Labelled photos from "test_data", an image-classification folder in BonyGeorge/Wheat-Impurities-System. The possible labels are: healthy wheat, wild oats.

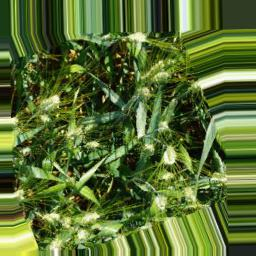
Label: healthy wheat

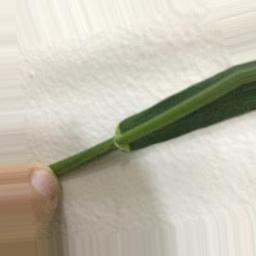
Label: wild oats

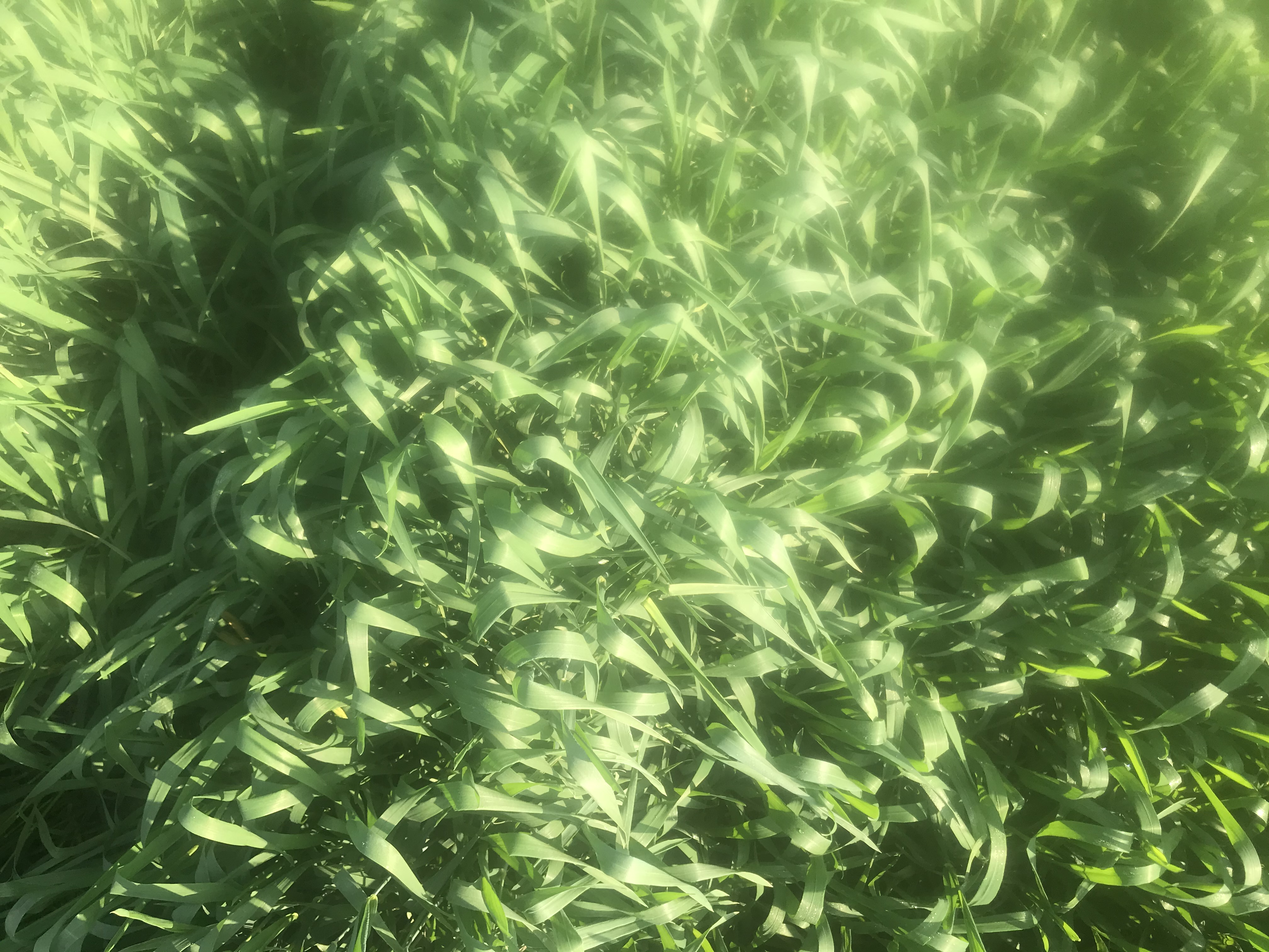
Label: wild oats

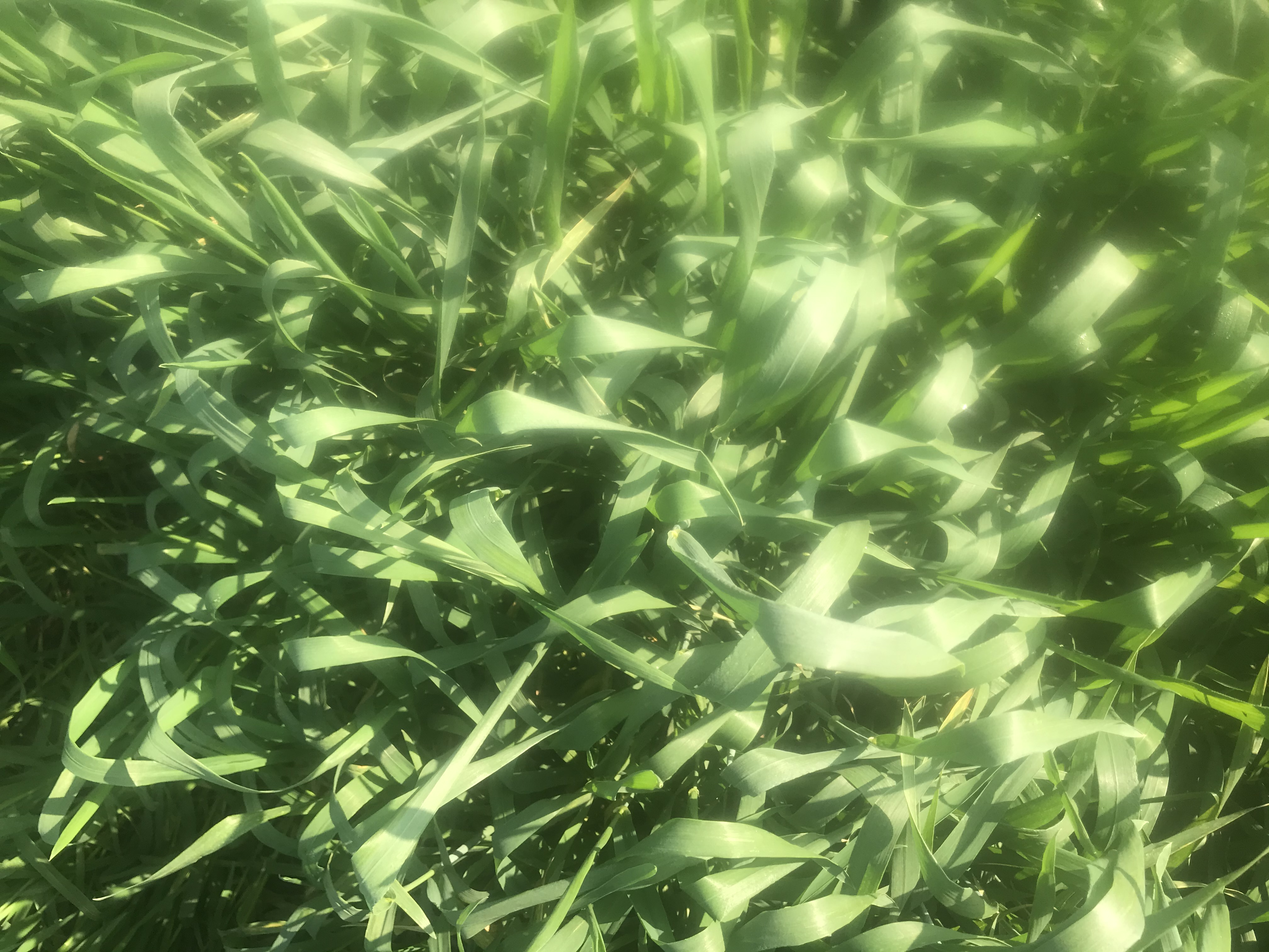
Label: wild oats

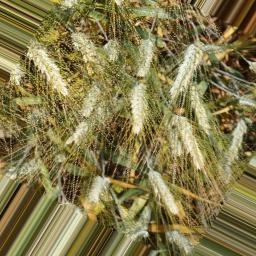
Label: healthy wheat

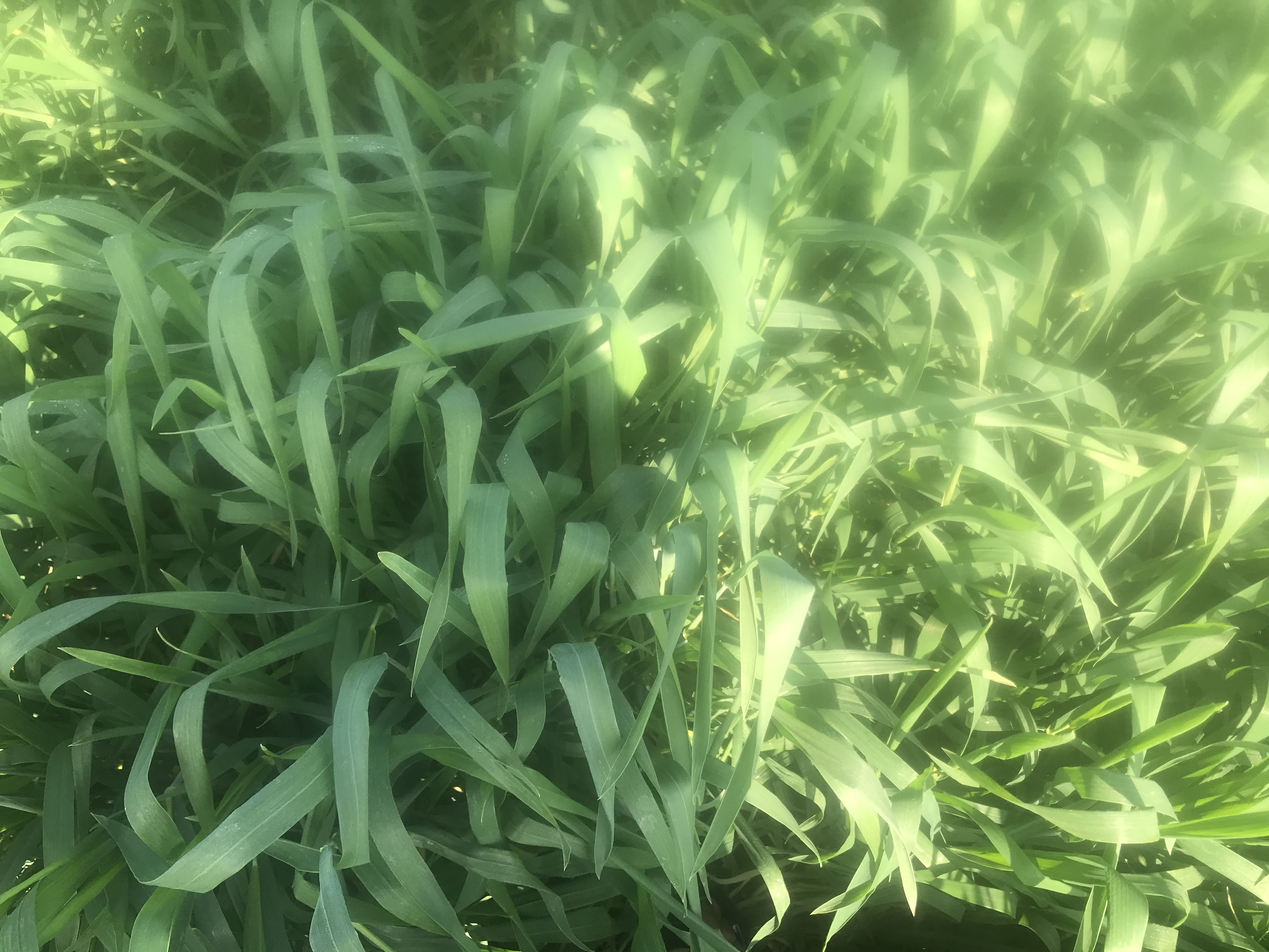
Label: wild oats
